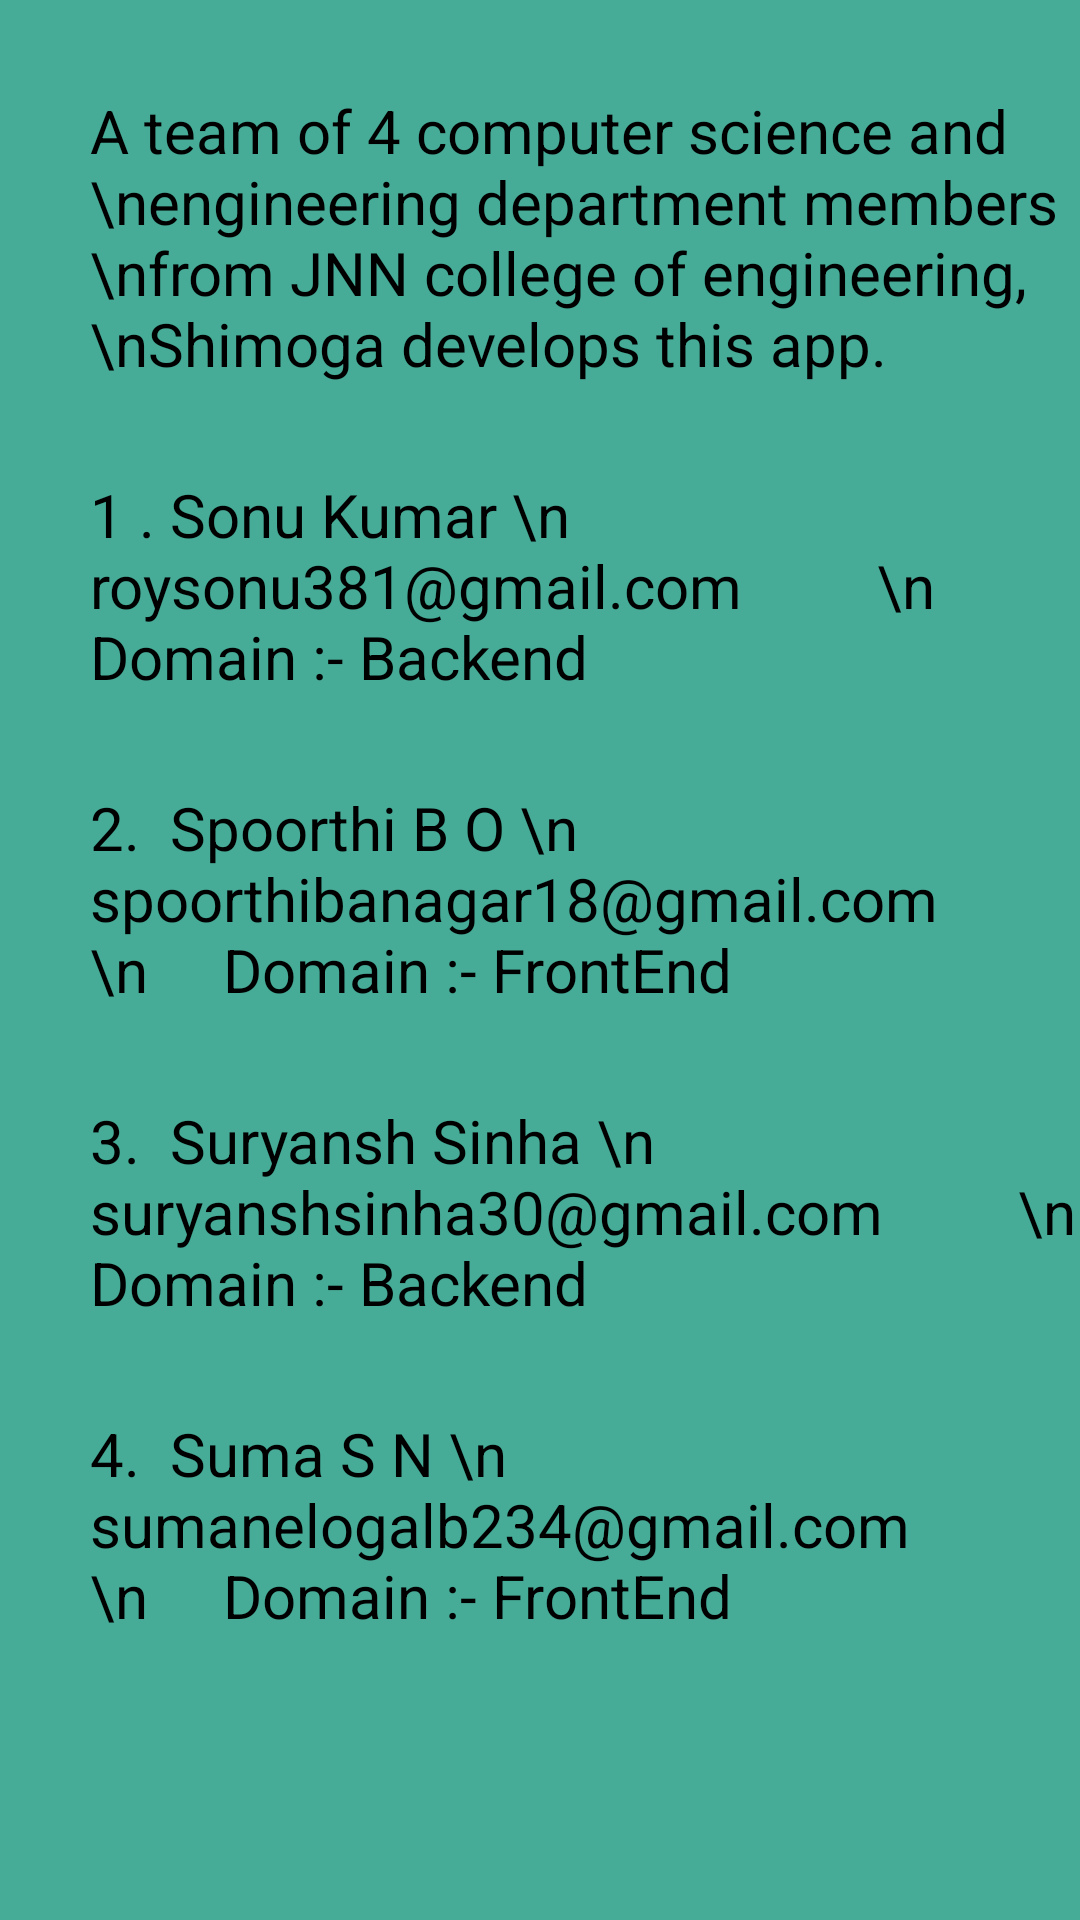

Write the Android layout XML for this screen, with the resource values it uses.
<!-- AndroidManifest.xml: application theme Theme.VaccineAvilabilityTracker -->
<!-- res/layout/activity_developer_info.xml -->
<?xml version="1.0" encoding="utf-8"?>
<RelativeLayout xmlns:android="http://schemas.android.com/apk/res/android"
    xmlns:app="http://schemas.android.com/apk/res-auto"
    xmlns:tools="http://schemas.android.com/tools"
    android:layout_width="match_parent"
    android:layout_height="match_parent"
    tools:context=".Developer_info"
    android:background="#46AB97">

    <TextView
        android:id="@+id/info"
        android:layout_width="wrap_content"
        android:layout_height="wrap_content"
        android:text="A team of 4 computer science and
        \nengineering department members
        \nfrom JNN college of engineering,
        \nShimoga develops this app."
        android:textColor="@color/black"
        android:textSize="20dp"
        android:layout_marginLeft="30dp"
        android:layout_marginTop="30dp"
        />

    <TextView
        android:id="@+id/sonu"
        android:layout_width="wrap_content"
        android:layout_height="wrap_content"
        android:text="1 . Sonu Kumar \n      roysonu381@gmail.com
        \n      Domain :- Backend"
        android:textColor="@color/black"
        android:textSize="20dp"
        android:layout_marginLeft="30dp"
        android:layout_marginTop="30dp"
        android:layout_below="@id/info"
        />

    <TextView
        android:id="@+id/spoorthi"
        android:layout_width="wrap_content"
        android:layout_height="wrap_content"
        android:text="2.  Spoorthi B O \n     spoorthibanagar18@gmail.com
        \n     Domain :- FrontEnd"
        android:textColor="@color/black"
        android:textSize="20dp"
        android:layout_below="@id/sonu"
        android:layout_marginLeft="30dp"
        android:layout_marginTop="30dp"
        />

    <TextView
        android:id="@+id/suryansh"
        android:layout_width="wrap_content"
        android:layout_height="wrap_content"
        android:text="3.  Suryansh Sinha \n      suryanshsinha30@gmail.com
        \n      Domain :- Backend"
        android:textColor="@color/black"
        android:textSize="20dp"
        android:layout_below="@id/spoorthi"
        android:layout_marginLeft="30dp"
        android:layout_marginTop="30dp"
        />

    <TextView
        android:id="@+id/suma"
        android:layout_width="wrap_content"
        android:layout_height="wrap_content"
        android:text="4.  Suma S N \n     sumanelogalb234@gmail.com
        \n     Domain :- FrontEnd"
        android:textColor="@color/black"
        android:textSize="20dp"
        android:layout_below="@id/suryansh"
        android:layout_marginLeft="30dp"
        android:layout_marginTop="30dp"
        />



</RelativeLayout>
<!-- resources referenced by this layout -->
<resources>
  <color name="black">#FF000000</color>
  <style name="Theme.VaccineAvilabilityTracker" parent="Theme.MaterialComponents.DayNight.DarkActionBar">
          
          <item name="colorPrimary">@color/purple_500</item>
          <item name="colorPrimaryVariant">@color/purple_700</item>
          <item name="colorOnPrimary">@color/white</item>
          
          <item name="colorSecondary">@color/teal_200</item>
          <item name="colorSecondaryVariant">@color/teal_700</item>
          <item name="colorOnSecondary">@color/black</item>
          
          <item name="android:statusBarColor" tools:targetApi="l">?attr/colorPrimaryVariant</item>
          
      </style>
  <color name="purple_500">#FF6200EE</color>
  <color name="purple_700">#FF3700B3</color>
  <color name="white">#FFFFFFFF</color>
  <color name="teal_200">#FF03DAC5</color>
  <color name="teal_700">#FF018786</color>
</resources>
